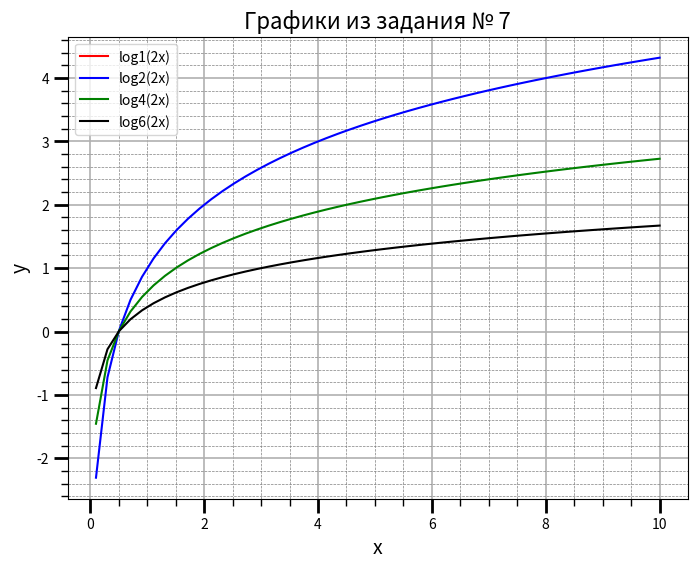

Write Python code to recreate this figure.
import matplotlib.pyplot as plt
import numpy as np
import pandas as pd
import math

from matplotlib.ticker import (MultipleLocator, FormatStrFormatter, AutoMinorLocator)

x = np.linspace(-10, 10, 100)

y_1 = np.log(2*x)/np.log(1)
y_2 = np.log2(2*x)
y_3 = np.log(2*x)/np.log(3)
y_4 = np.log(2*x)/np.log(6)

fig, ax = plt.subplots(figsize=(8, 6))

ax.set_title("Графики из задания № 7", fontsize=16)
ax.set_xlabel("x", fontsize=14)
ax.set_ylabel("y", fontsize=14)

ax.grid(which="major", linewidth=1.2)
ax.grid(which="minor", linestyle="--", color="gray", linewidth=0.5)

ax.plot(x, y_1, c="red", label="log1(2x)")
ax.plot(x, y_2, c="blue", label="log2(2x)")
ax.plot(x, y_3, c="green", label="log4(2x)")
ax.plot(x, y_4, c="black", label="log6(2x)")
ax.legend()

ax.xaxis.set_minor_locator(AutoMinorLocator())
ax.yaxis.set_minor_locator(AutoMinorLocator())

ax.tick_params(which='major', length=10, width=2)
ax.tick_params(which='minor', length=5, width=1)

fig.subplots_adjust()

plt.show()
plt.close()
